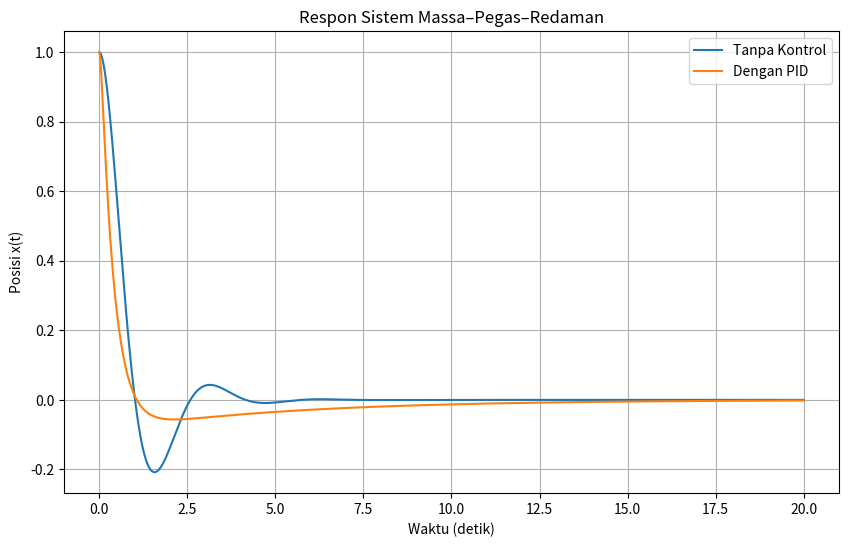

Write Python code to recreate this figure.
import numpy as np
import matplotlib.pyplot as plt
import pandas as pd
from scipy.integrate import odeint

# =========================
# PARAMETER SISTEM
# =========================
m = 1
c = 2
k = 5

# =========================
# PARAMETER PID
# =========================
Kp = 50
Ki = 10
Kd = 20

# =========================
# WAKTU SIMULASI
# =========================
t = np.linspace(0, 20, 1000)

# =========================
# SISTEM TANPA KONTROL
# =========================
def system_no_control(x, t):
    x1, x2 = x
    dx1dt = x2
    dx2dt = (-c * x2 - k * x1) / m
    return [dx1dt, dx2dt]

# kondisi awal
x0 = [1, 0]

# simulasi tanpa kontrol
sol_no = odeint(system_no_control, x0, t)

# =========================
# SISTEM DENGAN PID
# =========================
def system_pid(x, t):
    x1, x2, e_int = x
    setpoint = 0
    
    # error
    e = setpoint - x1
    
    # kontrol PID
    u = Kp * e + Ki * e_int - Kd * x2
    
    dx1dt = x2
    dx2dt = (u - c * x2 - k * x1) / m
    de_int_dt = e
    
    return [dx1dt, dx2dt, de_int_dt]

# kondisi awal PID
x0_pid = [1, 0, 0]

# simulasi PID
sol_pid = odeint(system_pid, x0_pid, t)

# ambil posisi
x_no = sol_no[:, 0]
x_pid = sol_pid[:, 0]

# =========================
# TABEL HASIL
# =========================
sample_times = [0, 0.5, 1, 1.5, 2, 3, 4, 5, 6, 8, 10, 12, 15, 20]

data = []
for ts in sample_times:
    no_val = np.interp(ts, t, x_no)
    pid_val = np.interp(ts, t, x_pid)
    data.append([ts, no_val, pid_val])

df = pd.DataFrame(data, columns=["Waktu (s)", "Tanpa Kontrol", "Dengan PID"])

print("\n=== TABEL HASIL SIMULASI ===")
print(df)

# =========================
# GRAFIK
# =========================
plt.figure(figsize=(10,6))

plt.plot(t, x_no, label='Tanpa Kontrol')
plt.plot(t, x_pid, label='Dengan PID')

plt.xlabel('Waktu (detik)')
plt.ylabel('Posisi x(t)')
plt.title('Respon Sistem Massa–Pegas–Redaman')

plt.legend()
plt.grid(True)

plt.show()
